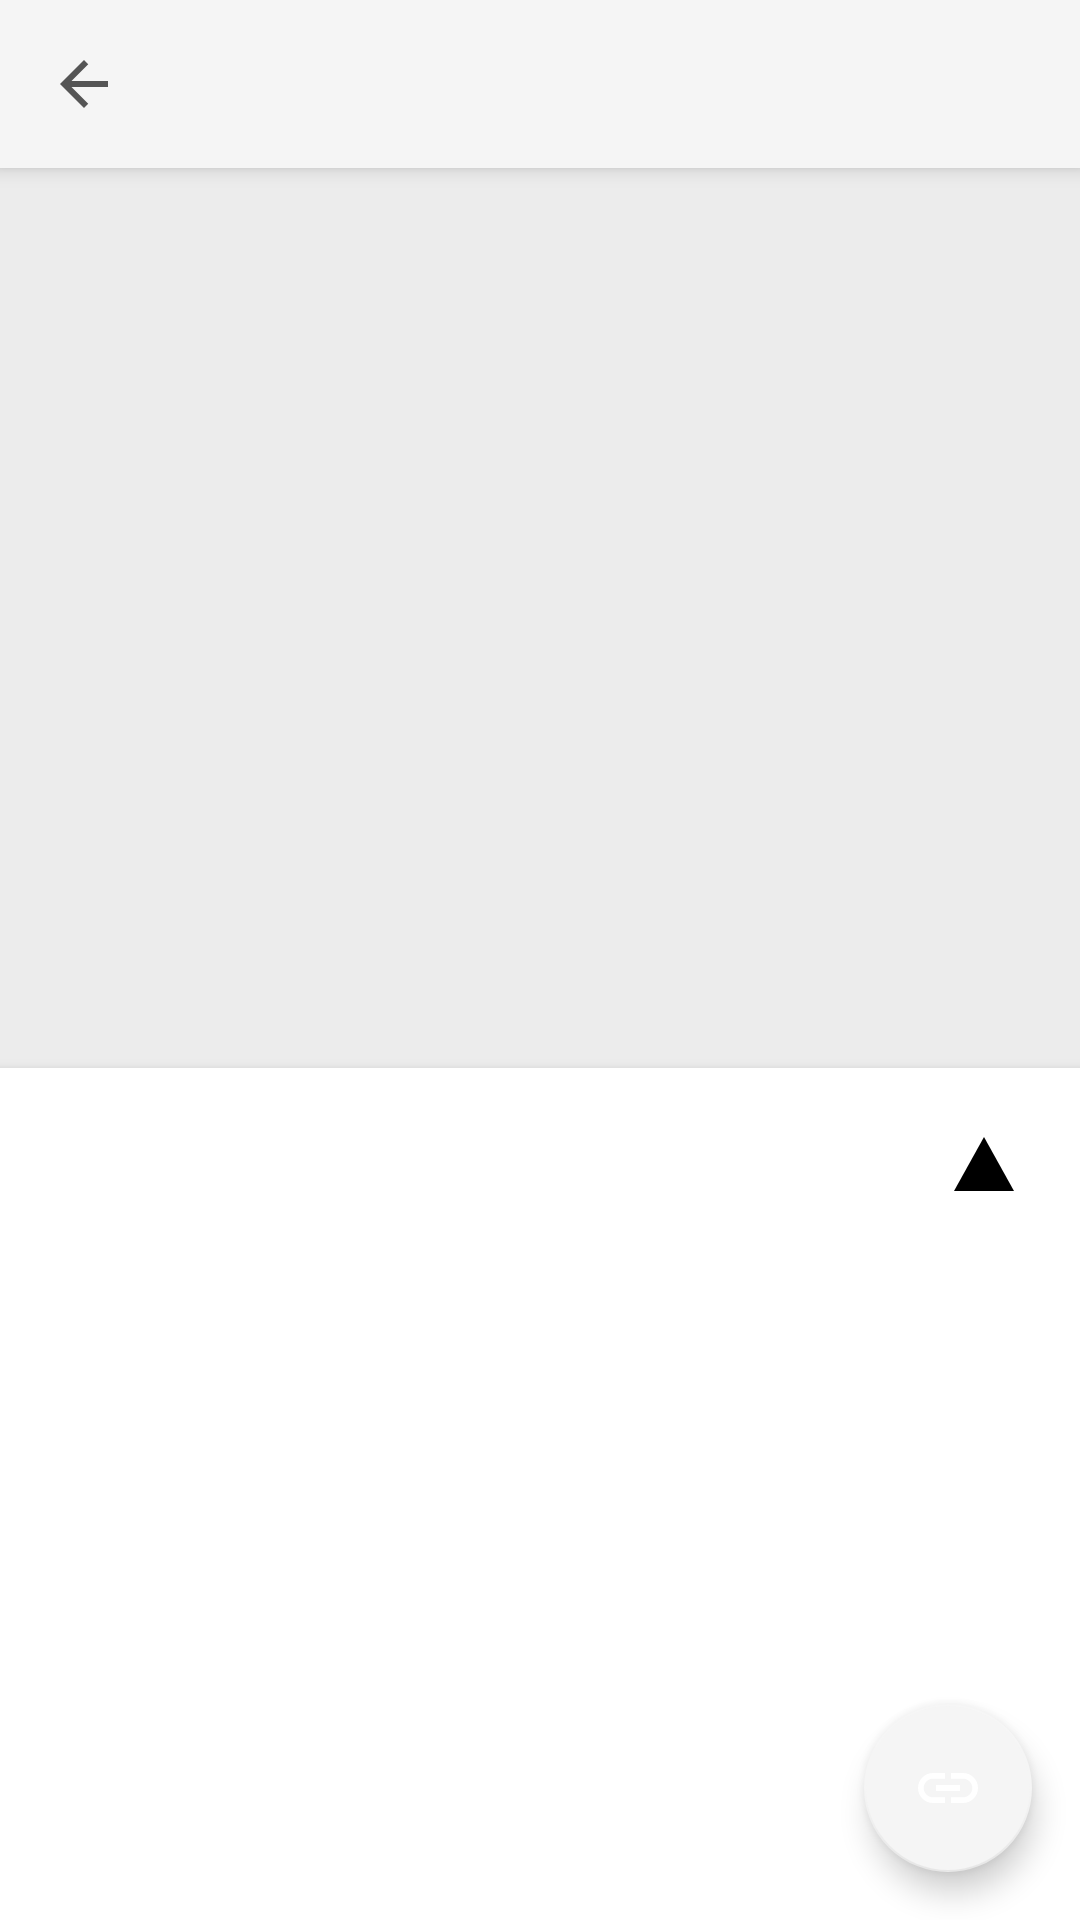

This screen was rendered from an Android layout file. Write that file and the resources it references.
<!-- AndroidManifest.xml: application theme AppTheme -->
<!-- res/layout/post_details_fragment.xml -->
<?xml version="1.0" encoding="utf-8"?>
<RelativeLayout xmlns:android="http://schemas.android.com/apk/res/android"
                xmlns:tools="http://schemas.android.com/tools"
                xmlns:app="http://schemas.android.com/apk/res-auto"
                android:orientation="vertical"
                android:layout_width="match_parent"
                android:layout_height="match_parent"
                android:clickable="true">

    <LinearLayout
            android:layout_width="match_parent"
            android:layout_height="match_parent"
            android:id="@+id/post_details"
            android:orientation="vertical">

        <android.support.v7.widget.Toolbar
                android:id="@+id/post_details_toolbar"
                android:layout_width="match_parent"
                android:layout_height="?attr/actionBarSize"
                android:background="?attr/colorPrimary"
                android:elevation="4dp"
                android:theme="@style/ThemeOverlay.AppCompat.ActionBar"
                app:popupTheme="@style/ThemeOverlay.AppCompat.Light"
                app:navigationIcon="@drawable/arrow_back_24dp"
                android:clickable="true"/>

        <ImageView
                android:id="@+id/post_screenshot"
                android:layout_width="match_parent"
                android:layout_height="@dimen/post_screenshot_size"
                android:scaleType="centerCrop"
                android:contentDescription="@string/screenshot_desc"
                android:background="#ececec"
                android:elevation="0dp"/>

        <RelativeLayout
                android:layout_width="match_parent"
                android:layout_height="match_parent"
                android:background="@android:color/white"
                android:elevation="4dp"
                android:padding="16dp">

            <TextView
                    android:id="@+id/post_desc"
                    tools:text="Description of this awesome product. Very-very-very long, sure."
                    android:layout_width="match_parent"
                    android:layout_height="wrap_content"
                    android:elevation="4dp"
                    android:layout_toStartOf="@+id/post_votes"
                    android:layout_marginEnd="16dp"/>

            <TextView
                    android:id="@+id/post_votes"
                    tools:text="1984"
                    android:layout_width="wrap_content"
                    android:layout_height="wrap_content"
                    android:maxLength="5"
                    android:layout_alignParentEnd="true"
                    android:drawableStart="@drawable/upvote_24dp"
                    android:drawablePadding="4dp"
                    android:gravity="center_horizontal"
                    android:textColor="@android:color/black"
                    android:textSize="24sp"/>
        </RelativeLayout>
    </LinearLayout>

    <android.support.design.widget.FloatingActionButton
            android:id="@+id/link_fab"
            android:layout_width="wrap_content"
            android:layout_height="wrap_content"
            android:layout_alignParentBottom="true"
            android:layout_alignParentEnd="true"
            app:fabSize="normal"
            android:src="@drawable/link_24dp"
            android:layout_margin="16dp"
            android:clickable="true"/>
</RelativeLayout>
<!-- resources referenced by this layout -->
<resources>
  <dimen name="post_screenshot_size">300dp</dimen>
  <!-- drawable arrow_back_24dp (drawable) -->
  <vector xmlns:android="http://schemas.android.com/apk/res/android"
          android:width="24dp"
          android:height="24dp"
          android:viewportWidth="24.0"
          android:viewportHeight="24.0">
      <path
              android:fillColor="#555"
              android:pathData="M20,11H7.83l5.59,-5.59L12,4l-8,8 8,8 1.41,-1.41L7.83,13H20v-2z"/>
  </vector>
  <!-- drawable link_24dp (drawable) -->
  <vector xmlns:android="http://schemas.android.com/apk/res/android"
          android:width="24dp"
          android:height="24dp"
          android:viewportWidth="24.0"
          android:viewportHeight="24.0">
      <path
              android:fillColor="#FFF"
              android:pathData="M3.9,12c0,-1.71 1.39,-3.1 3.1,-3.1h4L11,7L7,7c-2.76,0 -5,2.24 -5,5s2.24,5 5,5h4v-1.9L7,15.1c-1.71,0 -3.1,-1.39 -3.1,-3.1zM8,13h8v-2L8,11v2zM17,7h-4v1.9h4c1.71,0 3.1,1.39 3.1,3.1s-1.39,3.1 -3.1,3.1h-4L13,17h4c2.76,0 5,-2.24 5,-5s-2.24,-5 -5,-5z"/>
  </vector>
  <!-- drawable upvote_24dp (drawable) -->
  <vector xmlns:android="http://schemas.android.com/apk/res/android"
          android:width="24dp"
          android:height="24dp"
          android:viewportWidth="24.0"
          android:viewportHeight="24.0">
      <path
              android:fillColor="#FF000000"
              android:pathData="M22,21L2,21L12,3Z"/>
  </vector>
  <string name="screenshot_desc">Screenshot</string>
  <style name="AppTheme" parent="Theme.AppCompat.Light.NoActionBar">
          <item name="colorPrimaryDark">@color/colorPrimaryDark</item>
          <item name="colorAccent">@color/colorPrimary</item>
      </style>
  <color name="colorPrimaryDark">#da552f</color>
  <color name="colorPrimary">#f5f5f5</color>
</resources>
